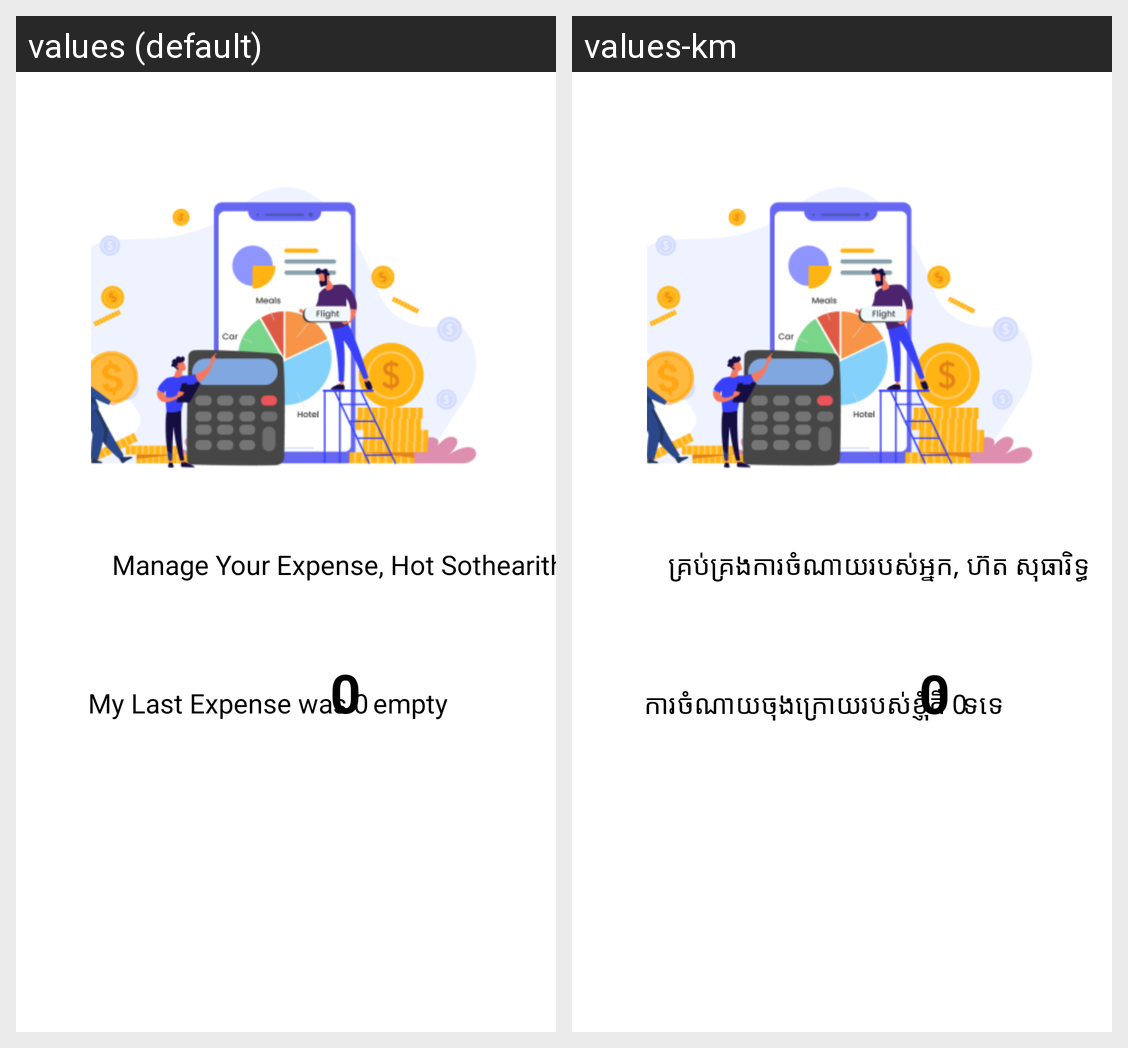

This grid shows one Android layout under two languages. Give, for every string resource on the screen, its name, the default text and each shown locale's text.
Android screen res/layout/fragment_home.xml rendered under 2 locales, left to right: values (default), values-km. Device: Nexus 5 (rendered at 1080×1920; each locale shown at half size, 540×960, under a caption strip naming it); theme Theme.Week2.
Strings drawn on this screen, with the default value and each locale's value (text and hints the layout hard-codes, and strings that could not be matched under every locale, appear in the picture but are not listed):

manage_your_expense
  values: Manage Your Expense, Hot Sothearith
  values-km: គ្រប់គ្រងការចំណាយរបស់អ្នក, ហ៊ត សុធារិទ្ធ

my_last_expense_was
  values: My Last Expense was 0
  values-km: ការចំណាយចុងក្រោយរបស់ខ្ញុំគឺ 0

empty
  values: empty
  values-km: ទទេ
